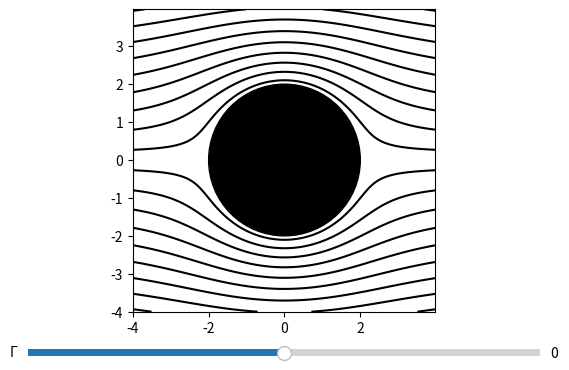

Recreate this plot in Python.
import numpy as np
from numpy import sin,cos,pi
import matplotlib.pyplot as plt
from matplotlib.widgets import Slider, Button, RadioButtons
import matplotlib
import matplotlib.cm as cm

fig, ax = plt.subplots()
plt.subplots_adjust(left=0.1, right=0.9, bottom=0.25)

# sint=np.linspace(-0.003,0.003,100000);
# P=180/pi*3600
# s = (sin(N*k*d*sint/2)/sin(k*d*sint/2))**2*(sin(k*b*sint/2)/((k*b*sint/2)))**2
# l, = plt.plot(sint*P, s, c='red',linestyle='-',alpha=0.7,lw=1.4)
# plt.yscale('log')
# plt.axis([-500, 500, 10**-3, (N**2)*10])

axcolor = 'lightgoldenrodyellow'
# axfreq = plt.axes([0.25, 0.1, 0.65, 0.03], facecolor=axcolor)
axphi = plt.axes([0.1, 0.15, 0.8, 0.03], facecolor=axcolor)

# sfreq = Slider(axfreq, 'Freq', 0.1, 30.0, valinit=f0, valstep=delta_f)
PHI = Slider(axphi, 'Г', -40, 40, valinit=0,valstep=0.001)
# plt.xlim([-500,500])
# plt.ylim(ymin=10**-3,ymax=(N**2)*1.5)


delta = 0.025
R=2
G=0
size = 4

x = np.arange(-size, size, delta)
y = np.arange(-size, size, delta)
x, y = np.meshgrid(x, y)
X,Y=x,y
Z=y-y*R**2/(x**2+y**2)-G/4/np.pi*np.log(x**2+y**2)


matplotlib.rcParams['contour.negative_linestyle'] = 'solid'
# fig, ax = plt.subplots()
l = ax.contour(X, Y, Z, np.linspace(-20,20,100), colors='black')
circle1 = plt.Circle((0, 0), R, color='black',zorder=10)

ax.set_aspect('equal')
ax.add_artist(circle1)

def update(val):
	G = PHI.val
	# print(G)
	Z=y-y*R**2/(x**2+y**2)-G/4/np.pi*np.log(x**2+y**2)


	matplotlib.rcParams['contour.negative_linestyle'] = 'solid'
	# fig, ax = plt.subplots()
	ax.cla()
	l = ax.contour(X, Y, Z, np.linspace(-20,20,100), colors='black')
	ax.add_artist(circle1)

	fig.canvas.draw_idle()
# sfreq.on_changed(update)
PHI.on_changed(update)


plt.show()